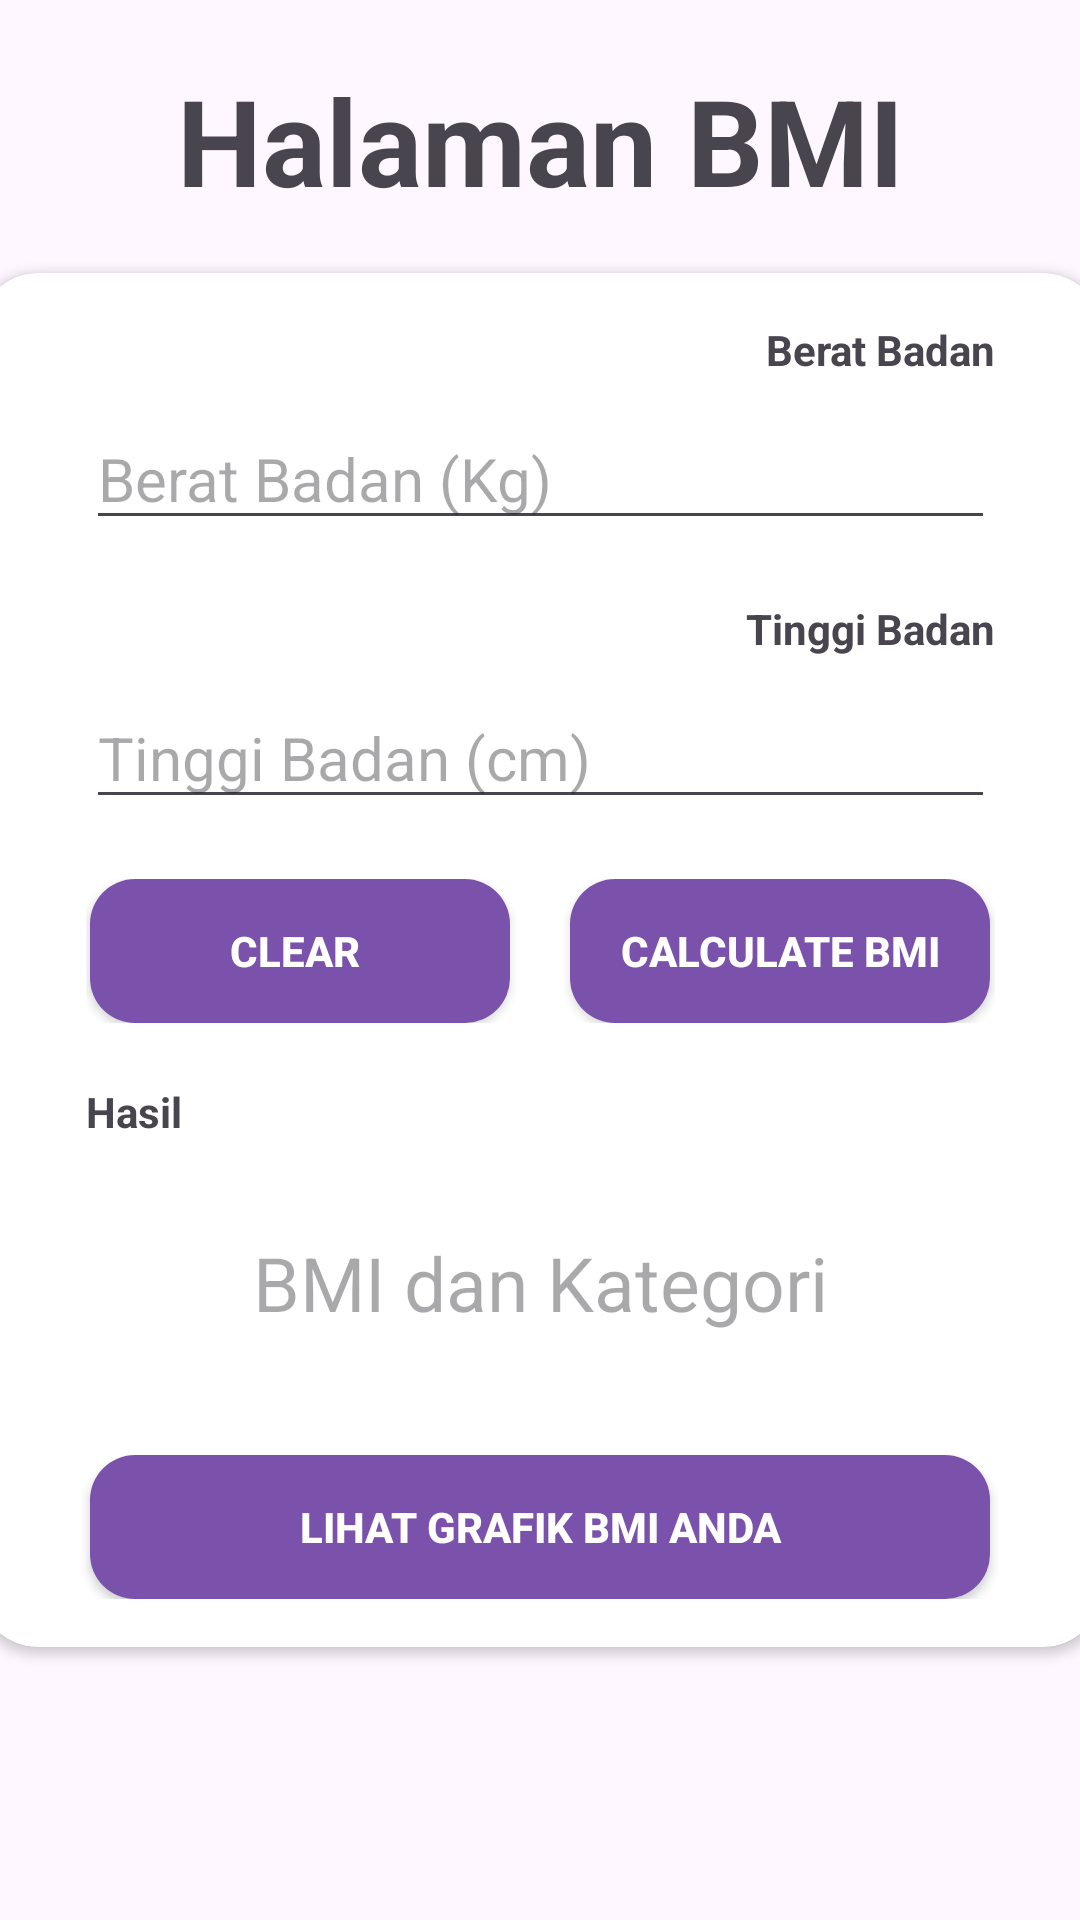

Write the Android layout XML for this screen, with the resource values it uses.
<!-- AndroidManifest.xml: application theme Theme.Itenas -->
<!-- res/layout/fragment_f_bmi.xml -->
<?xml version="1.0" encoding="utf-8"?>
<FrameLayout xmlns:android="http://schemas.android.com/apk/res/android"
    xmlns:tools="http://schemas.android.com/tools"
    android:layout_width="match_parent"
    android:layout_height="match_parent"
    xmlns:app="http://schemas.android.com/apk/res-auto"
    tools:context=".fragments.fBmi">

    
    <TextView
        android:layout_width="match_parent"
        android:layout_height="wrap_content"
        android:text="Halaman BMI"
        android:textSize="40sp"
        android:textStyle="bold"
        android:gravity="center"
        android:paddingTop="20dp"/>
    <androidx.cardview.widget.CardView
        android:layout_width="375dp"
        android:layout_height="wrap_content"
        app:contentPadding="16dp"
        app:cardElevation="2dp"
        app:cardCornerRadius="20dp"
        android:layout_gravity="center">
        <LinearLayout
            android:layout_width="match_parent"
            android:layout_height="match_parent"
            android:orientation="vertical"
            android:gravity="center">
            <LinearLayout
                android:layout_width="match_parent"
                android:layout_height="wrap_content"
                android:orientation="vertical"
                android:paddingLeft="20dp"
                android:paddingRight="20dp">
                <TextView
                    android:layout_width="match_parent"
                    android:layout_height="wrap_content"
                    android:text="Berat Badan"
                    android:textStyle="bold"
                    android:textAlignment="textEnd"/>
                <Space
                    android:layout_width="match_parent"
                    android:layout_height="10dp"/>
                <EditText
                    android:id="@+id/edt_bb"
                    android:layout_width="match_parent"
                    android:layout_height="wrap_content"
                    android:hint="Berat Badan (Kg)"
                    android:textSize="20sp"
                    android:inputType="numberDecimal"/>
            </LinearLayout>
            <Space
                android:layout_width="match_parent"
                android:layout_height="20dp"/>
            <LinearLayout
                android:layout_width="match_parent"
                android:layout_height="wrap_content"
                android:orientation="vertical"
                android:paddingLeft="20dp"
                android:paddingRight="20dp">
                <TextView
                    android:layout_width="match_parent"
                    android:layout_height="wrap_content"
                    android:text="Tinggi Badan"
                    android:textStyle="bold"
                    android:textAlignment="textEnd"/>
                <Space
                    android:layout_width="match_parent"
                    android:layout_height="10dp"/>
                <EditText
                    android:id="@+id/edt_tb"
                    android:layout_width="match_parent"
                    android:layout_height="wrap_content"
                    android:hint="Tinggi Badan (cm)"
                    android:textSize="20sp"
                    android:inputType="numberDecimal"/>
            </LinearLayout>
            <Space
                android:layout_width="match_parent"
                android:layout_height="20dp"/>
            <LinearLayout
                android:layout_width="match_parent"
                android:layout_height="wrap_content"
                android:orientation="horizontal"
                android:paddingLeft="20dp"
                android:paddingRight="20dp"
                android:gravity="center">
                <androidx.appcompat.widget.AppCompatButton
                    android:id="@+id/btn_clrbmi"
                    style = "@style/RoundedButton"
                    android:layout_width="140dp"
                    android:text="Clear " />
                <Space
                    android:layout_width="20dp"
                    android:layout_height="match_parent"/>
                <androidx.appcompat.widget.AppCompatButton
                    android:id="@+id/btn_calcbmi"
                    style = "@style/RoundedButton"
                    android:layout_width="140dp"
                    android:text="Calculate BMI" />
            </LinearLayout>
            <Space
                android:layout_width="match_parent"
                android:layout_height="20dp"/>
            <LinearLayout
                android:layout_width="match_parent"
                android:layout_height="wrap_content"
                android:orientation="vertical"
                android:paddingLeft="20dp"
                android:paddingRight="20dp">
                <TextView
                    android:layout_width="match_parent"
                    android:layout_height="wrap_content"
                    android:text="Hasil"
                    android:textStyle="bold"/>
                <Space
                    android:layout_width="match_parent"
                    android:layout_height="10dp"/>
                <TextView
                    android:id="@+id/txt_hasilbmi"
                    android:layout_width="match_parent"
                    android:layout_height="75dp"
                    android:textSize="25sp"
                    android:gravity="center"
                    android:hint="BMI dan Kategori"/>
            </LinearLayout>
            <Space
                android:layout_width="match_parent"
                android:layout_height="20dp"/>
            <androidx.appcompat.widget.AppCompatButton
                android:id="@+id/btn_grafik"
                style = "@style/RoundedButton"
                android:layout_width="300dp"
                android:text="LIHAT GRAFIK BMI ANDA"/>
        </LinearLayout>
    </androidx.cardview.widget.CardView>

</FrameLayout>
<!-- resources referenced by this layout -->
<resources>
  <style name="RoundedButton">
          <item name="android:layout_width">154dp</item>
          <item name="android:layout_height">wrap_content</item>
          <item name="android:layout_gravity">center</item>
          <item name="android:background">@drawable/rounded_button</item>
          <item name="android:textColor">@color/white</item>
          <item name="android:textStyle">bold</item>
      </style>
  <style name="Theme.Itenas" parent="Base.Theme.Itenas" />
  <!-- drawable rounded_button (drawable) -->
  <?xml version="1.0" encoding="utf-8"?>
  <shape xmlns:android="http://schemas.android.com/apk/res/android">
      <corners android:radius="15dp" />
      <solid android:color="@color/purple" />
  </shape>
  <color name="white">#FFFFFFFF</color>
  <style name="Base.Theme.Itenas" parent="Theme.Material3.DayNight.NoActionBar">
          
          
      </style>
  <color name="purple">#7b52ab</color>
</resources>
